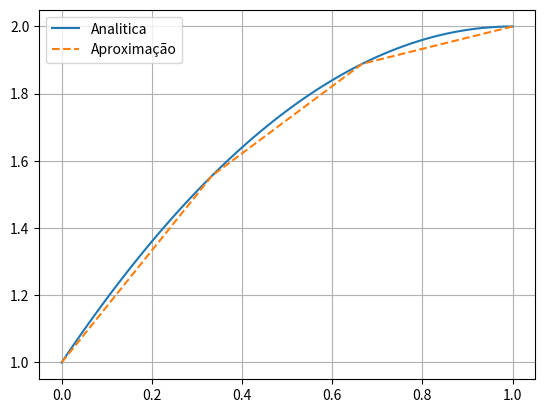

This chart was generated by the following Python code:
import numpy as np
from scipy import integrate
import matplotlib.pyplot as plt

n = 4
domain = np.linspace(0,1,n);
h = domain[1]-domain[0];
elements = [[j-1,j] for j in range(1,n)]

"""
    N1 = (x2 - x)/(x2 - x1);
    N2 = (x - x1)/(x2 - x1);
    dN1 = -1/h;
    dN2 = 1/h;
"""

K = np.zeros((n,n))
F = np.zeros((n,1))

for e in elements:
    nos = domain[e]
    N1 = lambda x: (nos[1] - x)/(h);
    N2 = lambda x: (x - nos[0])/(h);
    dN1 = -1/h;
    dN2 = 1/h;
    k_ij = [
        [dN1*dN1, dN1*dN2],
        [dN2*dN1, dN2*dN2]
    ];
    f_i = [
        lambda x: 2*N1(x),
        lambda x: 2*N2(x)
    ];
    for i,col in enumerate(k_ij):
        f_i[i] = integrate.quad(f_i[i], nos[0], nos[1])[0]
        for j,row in enumerate(col):
            k_ij[i][j] = integrate.quad(lambda x: row, nos[0], nos[1])[0]
    n1 = e[0]
    n2 = e[1]
    K[n1,n1] += k_ij[0][0]
    K[n1,n2] += k_ij[0][1]
    K[n2,n1] += k_ij[1][0]
    K[n2,n2] += k_ij[1][1]
    F[n1,0] += f_i[0]
    F[n2,0] += f_i[1]

#print(K)
#print(F)

# condições de contorno de dirichlet
# u(0) = 1
F[0, 0] = 1
K[0, :] = 0
K[0, 0] = 1
for i in range(1,n):
    F[i, 0] -= K[i, 0]*1
    K[i, 0] = 0

u = np.linalg.solve(K,F)

x = np.linspace(0,1,100)
v = -x**2 + 2*x + 1;

# Plotar resultados
plt.plot(x, v)
plt.plot(domain, u, '--')
plt.grid()
plt.legend(["Analitica", "Aproximação"])
plt.show()
